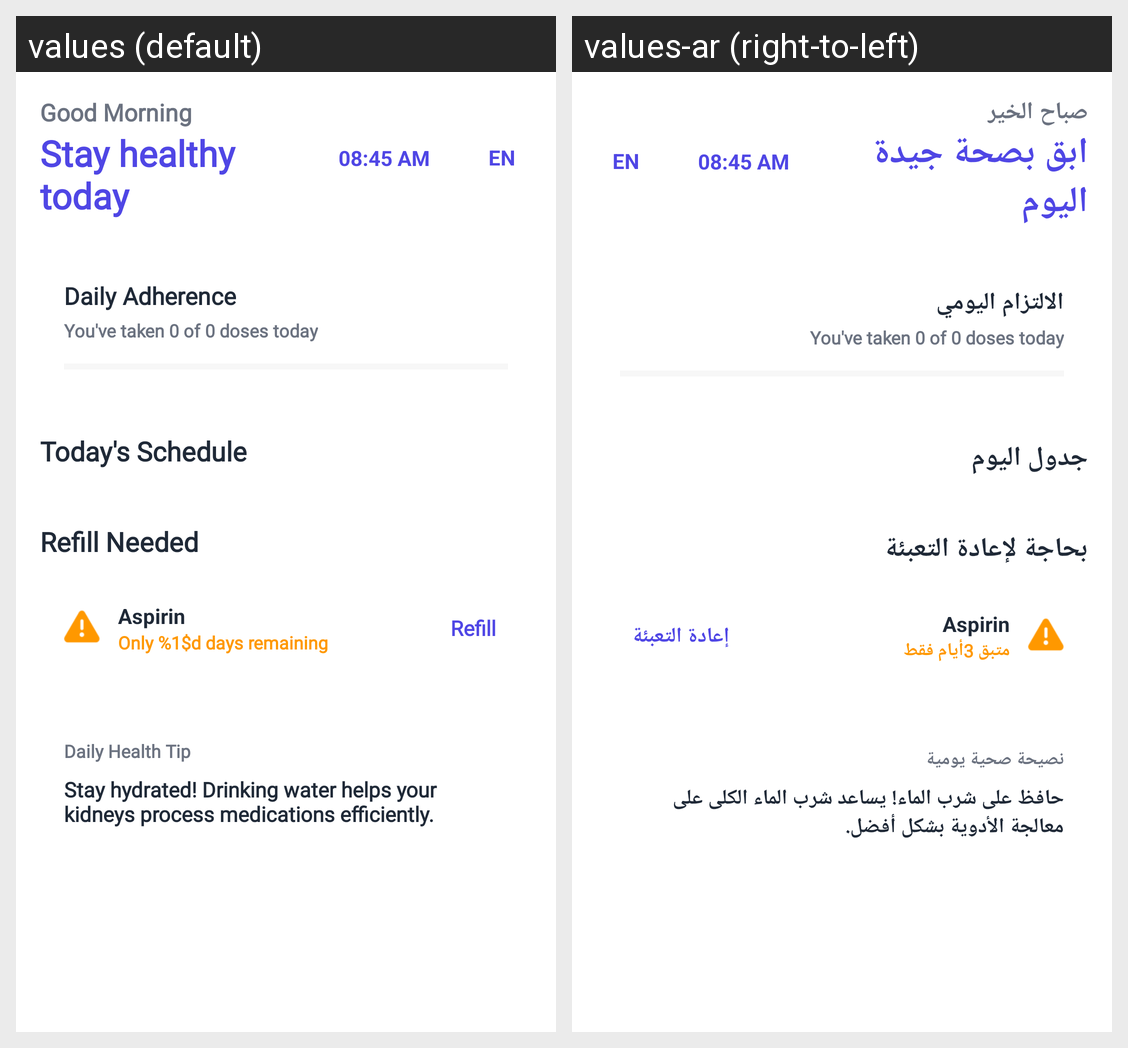

Strings drawn on this Android screen and how each of the app's shown locales translates them:
Android screen res/layout/fragment_dashboard.xml rendered under 2 locales, left to right: values (default), values-ar (right-to-left). Device: Nexus 5 (rendered at 1080×1920; each locale shown at half size, 540×960, under a caption strip naming it); theme Theme.Dawak.
Strings drawn on this screen, with the default value and each locale's value (text and hints the layout hard-codes, and strings that could not be matched under every locale, appear in the picture but are not listed):

good_morning
  values: Good Morning
  values-ar: صباح الخير

stay_healthy
  values: Stay healthy today
  values-ar: ابق بصحة جيدة اليوم

daily_adherence
  values: Daily Adherence
  values-ar: الالتزام اليومي

today_schedule
  values: Today's Schedule
  values-ar: جدول اليوم

refill_needed
  values: Refill Needed
  values-ar: بحاجة لإعادة التعبئة

days_remaining
  values: Only %1$d days remaining
  values-ar: متبق 3أيام فقط

refill
  values: Refill
  values-ar: إعادة التعبئة

health_tip_title
  values: Daily Health Tip
  values-ar: نصيحة صحية يومية

health_tip_text
  values: Stay hydrated! Drinking water helps your kidneys process medications efficiently.
  values-ar: حافظ على شرب الماء! يساعد شرب الماء الكلى على معالجة الأدوية بشكل أفضل.
